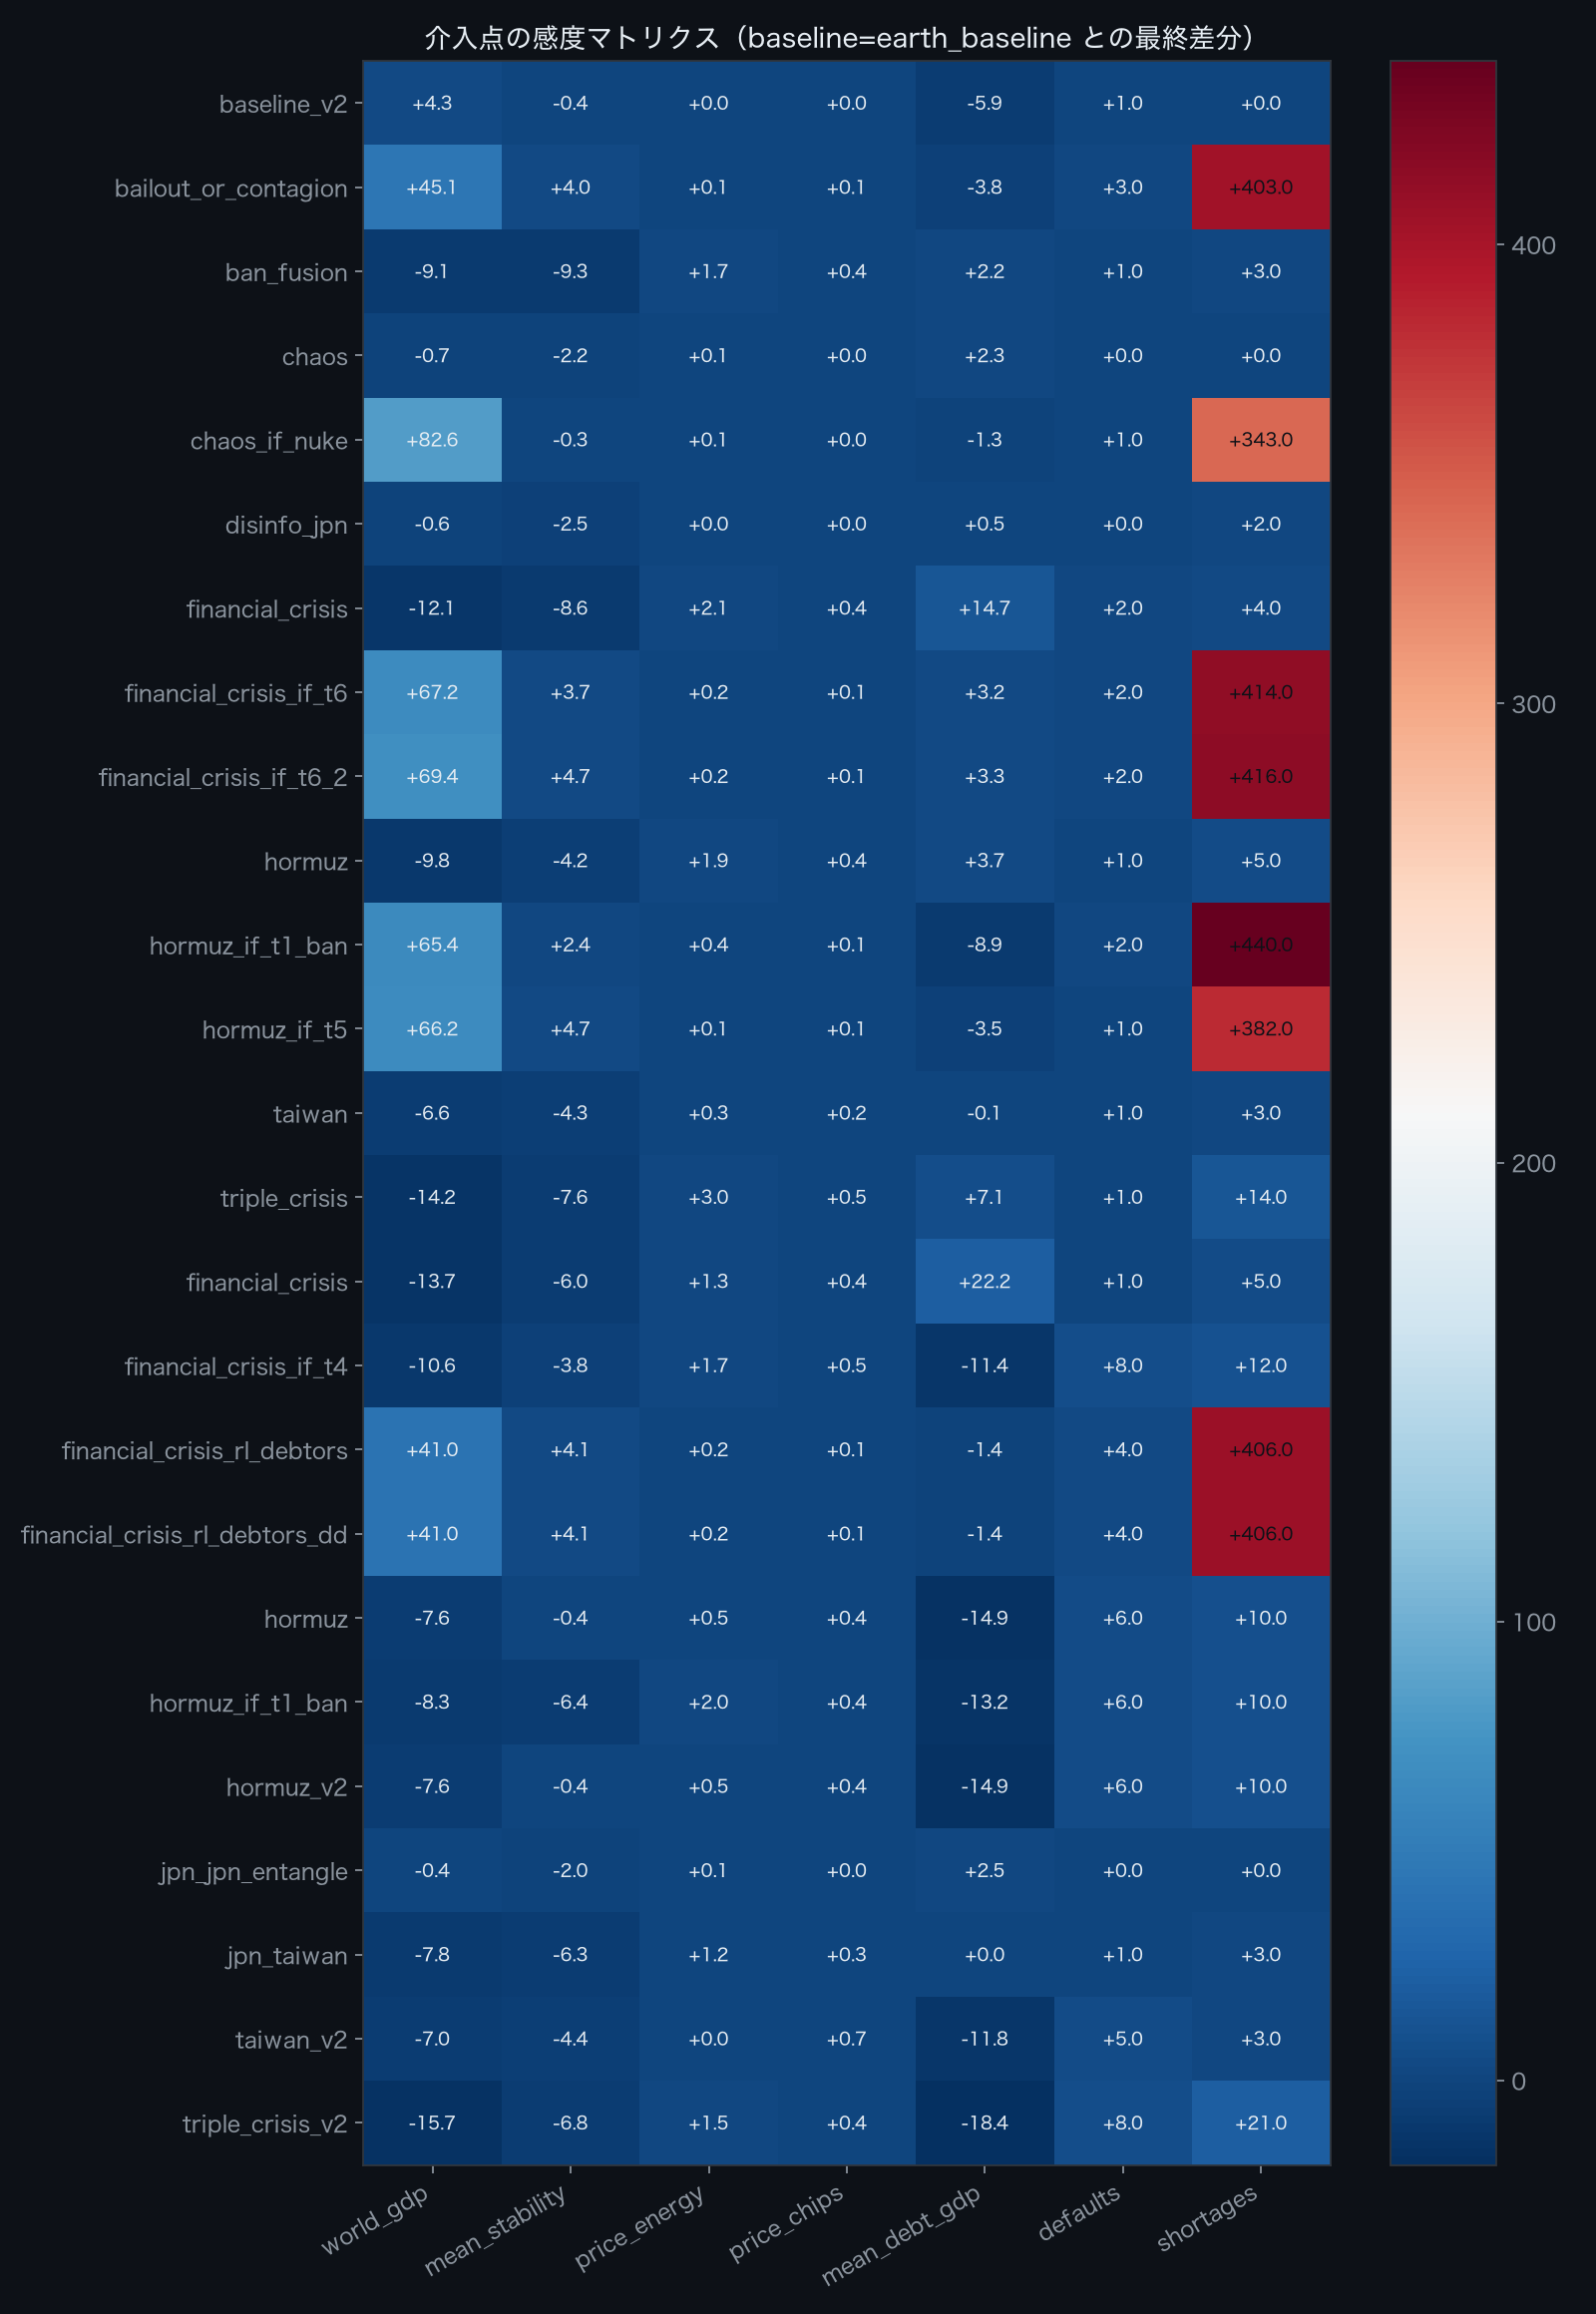

The table this chart was drawn from, first rows:
scenario, world_gdp, mean_stability, price_energy, price_chips, mean_debt_gdp, defaults, shortages
earth_baseline_v2, 4.339, -0.37, 0.0, 0.0, -5.9, 1.0, 0
earth_earth_bailout_or_contagion, 45.07, 4.02, 0.1128, 0.0828, -3.8, 3.0, 403
earth_earth_ban_fusion, -9.142, -9.31, 1.743, 0.4496, 2.2, 1.0, 3
earth_earth_chaos, -0.7346, -2.16, 0.15, 0.0, 2.3, 0.0, 0
earth_earth_chaos_if_nuke, 82.64, -0.28, 0.1479, 0.0, -1.3, 1.0, 343
earth_earth_disinfo_jpn, -0.5911, -2.49, 0.0, 0.0, 0.5, 0.0, 2
earth_earth_financial_crisis, -12.12, -8.56, 2.11, 0.4496, 14.7, 2.0, 4
earth_earth_financial_crisis_if_t6, 67.21, 3.68, 0.1645, 0.0828, 3.2, 2.0, 414
earth_earth_financial_crisis_if_t6_2, 69.39, 4.7, 0.1722, 0.0828, 3.3, 2.0, 416
earth_earth_hormuz, -9.773, -4.21, 1.927, 0.4496, 3.7, 1.0, 5
earth_earth_hormuz_if_t1_ban, 65.44, 2.42, 0.3502, 0.0868, -8.9, 2.0, 440
earth_earth_hormuz_if_t5, 66.24, 4.69, 0.09, 0.0828, -3.5, 1.0, 382
earth_earth_taiwan, -6.617, -4.34, 0.2779, 0.2155, -0.1, 1.0, 3
earth_earth_triple_crisis, -14.22, -7.61, 3.0, 0.4864, 7.1, 1.0, 14
earth_financial_crisis, -13.68, -6.04, 1.312, 0.4496, 22.2, 1.0, 5
earth_financial_crisis_if_t4, -10.57, -3.78, 1.733, 0.4864, -11.4, 8.0, 12
earth_financial_crisis_rl_debtors, 40.99, 4.11, 0.173, 0.0828, -1.4, 4.0, 406
earth_financial_crisis_rl_debtors_dd, 40.99, 4.11, 0.173, 0.0828, -1.4, 4.0, 406
earth_hormuz, -7.63, -0.4, 0.4711, 0.4496, -14.9, 6.0, 10
earth_hormuz_if_t1_ban, -8.269, -6.36, 2.009, 0.4496, -13.2, 6.0, 10
earth_hormuz_v2, -7.63, -0.4, 0.4711, 0.4496, -14.9, 6.0, 10
earth_jpn_earth_jpn_entangle, -0.3968, -2.05, 0.15, 0.0, 2.5, 0.0, 0
earth_jpn_earth_taiwan, -7.76, -6.31, 1.18, 0.3021, 0.0, 1.0, 3
earth_taiwan_v2, -7.005, -4.37, 0.0, 0.6707, -11.8, 5.0, 3
earth_triple_crisis_v2, -15.72, -6.77, 1.526, 0.4496, -18.4, 8.0, 21
